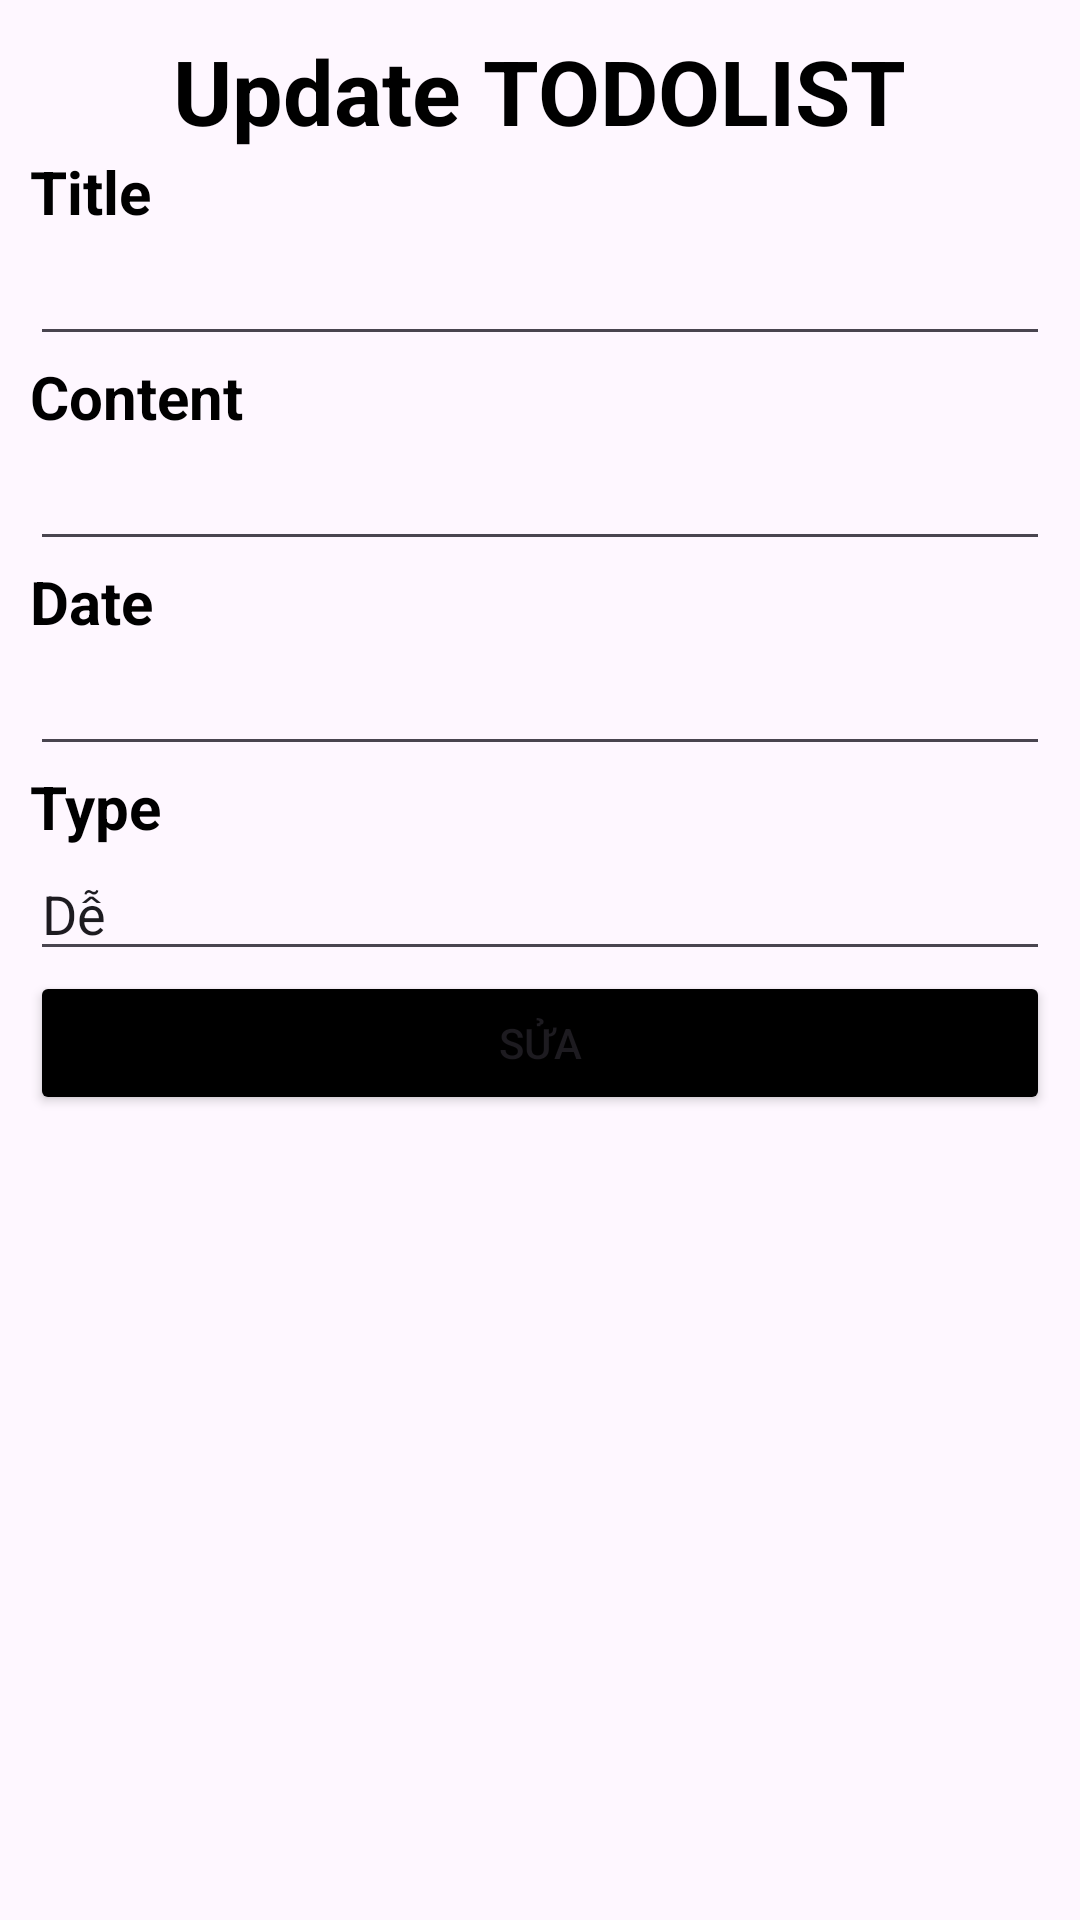

Produce the Android XML layout that renders to this screen, including the resource entries it uses.
<!-- AndroidManifest.xml: application theme Theme.Lab7_ph35609 -->
<!-- res/layout/dialogsua.xml -->
<?xml version="1.0" encoding="utf-8"?>
<LinearLayout xmlns:android="http://schemas.android.com/apk/res/android"
    xmlns:app="http://schemas.android.com/apk/res-auto"
    xmlns:tools="http://schemas.android.com/tools"
    android:layout_width="match_parent"
    android:layout_height="wrap_content"
    android:orientation="vertical"
    android:padding="10dp"
    tools:context=".MainActivity">

    <TextView
        android:layout_width="wrap_content"
        android:layout_height="wrap_content"
        android:layout_gravity="center"
        android:text="Update TODOLIST"
        android:textColor="@color/black"
        android:textSize="30dp"
        android:textStyle="bold" />

    <LinearLayout
        android:layout_width="match_parent"
        android:layout_height="wrap_content"
        android:orientation="vertical">

        <TextView
            android:layout_width="wrap_content"
            android:layout_height="wrap_content"
            android:text="Title"
            android:textColor="@color/black"
            android:textSize="20dp"
            android:textStyle="bold"

            />

        <EditText
            android:id="@+id/edt_title_sua"
            android:layout_width="match_parent"
            android:layout_height="wrap_content" />

    </LinearLayout>

    <LinearLayout
        android:layout_width="match_parent"
        android:layout_height="wrap_content"
        android:orientation="vertical">

        <TextView
            android:layout_width="wrap_content"
            android:layout_height="wrap_content"
            android:text="Content"
            android:textColor="@color/black"
            android:textSize="20dp"
            android:textStyle="bold"

            />

        <EditText
            android:id="@+id/edt_content_sua"
            android:layout_width="match_parent"
            android:layout_height="wrap_content" />

    </LinearLayout>

    <LinearLayout
        android:layout_width="match_parent"
        android:layout_height="wrap_content"
        android:orientation="vertical">

        <TextView
            android:layout_width="wrap_content"
            android:layout_height="wrap_content"
            android:text="Date"
            android:textColor="@color/black"
            android:textSize="20dp"
            android:textStyle="bold"

            />

        <EditText
            android:id="@+id/edt_date_sua"
            android:layout_width="match_parent"
            android:layout_height="wrap_content" />

    </LinearLayout>

    <LinearLayout
        android:layout_width="match_parent"
        android:layout_height="wrap_content"
        android:orientation="vertical">

        <TextView
            android:layout_width="wrap_content"
            android:layout_height="wrap_content"
            android:text="Type"
            android:textColor="@color/black"
            android:textSize="20dp"
            android:textStyle="bold"

            />

        <EditText
            android:id="@+id/edt_type_sua"
            android:layout_width="match_parent"
            android:layout_height="wrap_content"
            android:clickable="false"
            android:cursorVisible="false"
            android:focusable="false"
            android:text="Dễ"
            android:inputType="none" />

    </LinearLayout>

    <Button
        android:id="@+id/btn_add_sua"
        android:layout_width="match_parent"
        android:layout_height="wrap_content"
        android:backgroundTint="@color/black"
        android:text="Sửa" />

</LinearLayout>
<!-- resources referenced by this layout -->
<resources>
  <style name="Theme.Lab7_ph35609" parent="Base.Theme.Lab7_ph35609" />
  <style name="Base.Theme.Lab7_ph35609" parent="Theme.Material3.DayNight.NoActionBar">
          
          
      </style>
  <!-- not gathered from this repository: default colours our renderer supplied (Android Studio template values) -->
  <color name="black">#FF000000</color>
</resources>
